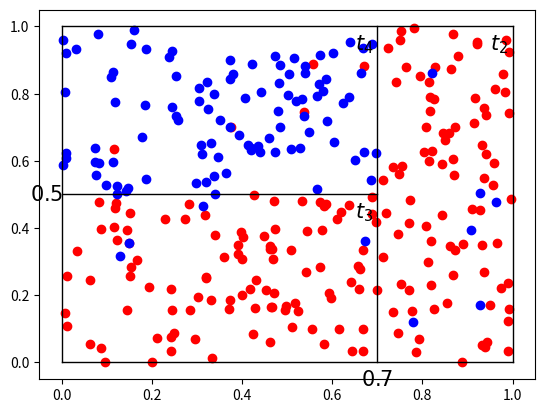

Here is the Python script that generated this plot:
import numpy as np
import matplotlib.pyplot as plt

X = np.random.rand(300, 2)
y = (X[:,0] < 0.7) & (X[:,1] > 0.5)

# randomly flips some labels
mask = np.random.permutation(len(X))[:15]
y[mask] = ~y[mask]

X_c1 = X[y == 0]
plt.scatter(X_c1[:, 0], X_c1[:, 1], color=(1.0, 0, 0))

X_c2 = X[y == 1]
plt.scatter(X_c2[:, 0], X_c2[:, 1], color=(0, 0, 1.0))

# draw lines + text
plt.plot([0, 1], [0, 0], color='k', linestyle='-', linewidth=1)
plt.plot([0, 0], [0, 1], color='k', linestyle='-', linewidth=1)
plt.plot([1, 1], [0, 1], color='k', linestyle='-', linewidth=1)
plt.plot([0, 1], [1, 1], color='k', linestyle='-', linewidth=1)

plt.plot([0.7, 0.7], [0, 1.0], color='k', linestyle='-', linewidth=1)
plt.plot([0, 0.7], [0.5, 0.5], color='k', linestyle='-', linewidth=1)

plt.text(0.95, 0.93, r"$t_2$", fontsize=15)
plt.text(0.65, 0.43, r"$t_3$", fontsize=15)
plt.text(0.65, 0.93, r"$t_4$", fontsize=15)

plt.text(0.7, -0.07, "$0.7$", fontsize=15, horizontalalignment='center')
plt.text(-0.07, 0.5, "$0.5$", fontsize=15, verticalalignment='center')

plt.show()

